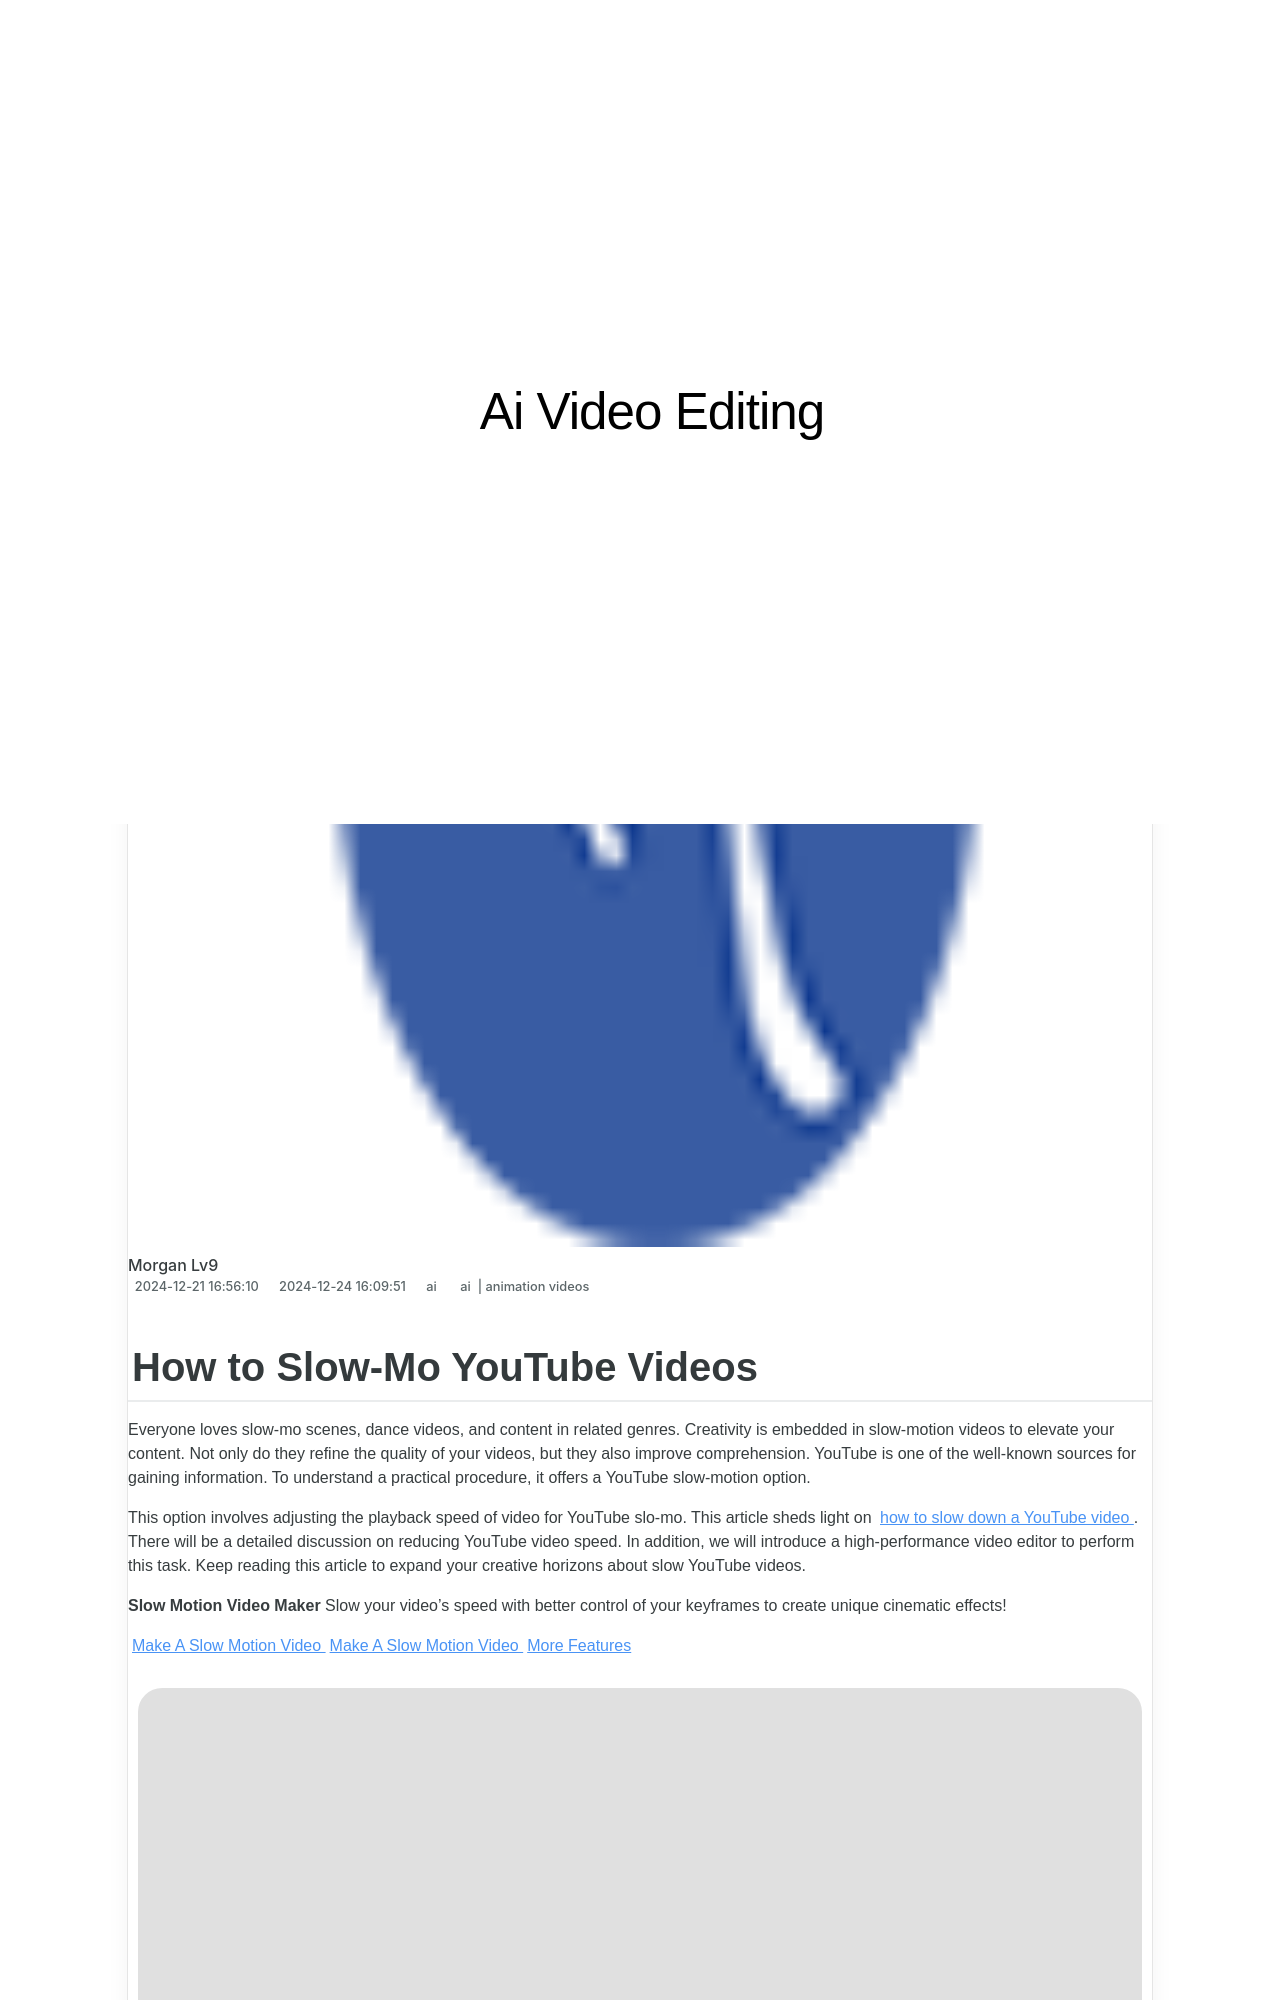

repository: techidaily/site-ai-video-editing · page: new-how-to-slow-mo-youtube-videos-for-2024/index.html · generator: jekyll

---
title: New How to Slow-Mo YouTube Videos for 2024
date: 2024-12-21T16:56:10.118Z
updated: 2024-12-24T16:09:51.314Z
tags: 
  - ai
  - animation videos
categories: 
  - ai
description: This Article Describes New How to Slow-Mo YouTube Videos for 2024
excerpt: This Article Describes New How to Slow-Mo YouTube Videos for 2024
keywords: how to loop youtube videos on iphone,ai animation how to slow mo youtube videos,how to slow mo youtube videos,how to share youtube video on zoom,how to edit youtube videos,overview of fps for youtube videos,how to slow mo youtube video
thumbnail: https://thmb.techidaily.com/f8f467b332b89dbb4d8c51eef116fbbce4476e735f93f6027b47c78945bb4e75.jpg
---

## How to Slow-Mo YouTube Videos

Everyone loves slow-mo scenes, dance videos, and content in related genres. Creativity is embedded in slow-motion videos to elevate your content. Not only do they refine the quality of your videos, but they also improve comprehension. YouTube is one of the well-known sources for gaining information. To understand a practical procedure, it offers a YouTube slow-motion option.

This option involves adjusting the playback speed of video for YouTube slo-mo. This article sheds light on [how to slow down a YouTube video](https://tools.techidaily.com/wondershare/filmora/download/). There will be a detailed discussion on reducing YouTube video speed. In addition, we will introduce a high-performance video editor to perform this task. Keep reading this article to expand your creative horizons about slow YouTube videos.

**Slow Motion Video Maker** Slow your video’s speed with better control of your keyframes to create unique cinematic effects!

[Make A Slow Motion Video](https://tools.techidaily.com/wondershare/filmora/download/) [Make A Slow Motion Video](https://tools.techidaily.com/wondershare/filmora/download/) [More Features](https://tools.techidaily.com/wondershare/filmora/download/)

![Wondershare Filmora](https://images.wondershare.com/filmora/banner/filmora-latest-product-box.png)
